Run: headless pygame with SDL's dummy video driver; simulated clock (each Clock.tick advances the game by its frame time, no real sleeping); random seed 0; keys injected as events and as key.get_pressed() state; no mouse input.
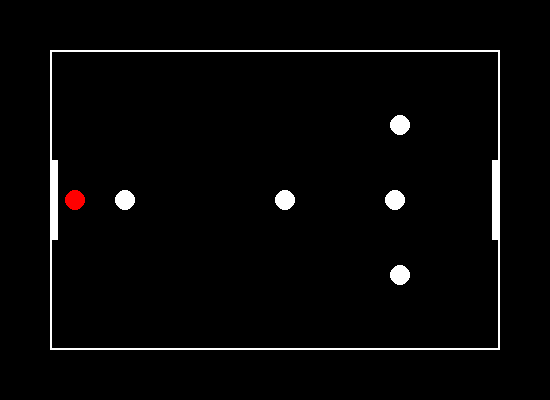
Frame 1 of 4 · flips 1–60 · no input
Frame 2 of 4 · flips 61–180 · tapped SPACE, RETURN · held RIGHT (→), D · screen unchanged from frame 1, image omitted
Frame 3 of 4 · flips 181–300 · held DOWN (↓), S · screen unchanged from frame 2, image omitted
Frame 4 of 4 · flips 301–420 · held LEFT (←), A, UP (↑), W · screen unchanged from frame 3, image omitted

The pygame program that drew these frames:

import pygame
import sys

# Estrutura de dados fornecida
configuracao1 = {
    "team_position": [
        {"id": 0, "x": -2000.0, "y": 0.0, "z": 0.0, "orientation": 0.0},  # Defensor esquerdo
        {"id": 1, "x": -1500.0, "y": 0.0, "z": 0.0, "orientation": 0.0},  # Defensor direito
        {"id": 2, "x": 1200.0, "y": 0.0, "z": 0.0, "orientation": 0.0},  # Meio-campo central
    ],
    "enemy_position": [
        {"id": 0, "x": 1250.0, "y": -750.0, "z": 0.0, "orientation": 0.0},  # Atacante esquerdo
        {"id": 1, "x": 1250.0, "y": 750.0, "z": 0.0, "orientation": 0.0},  # Atacante direito
        {"id": 2, "x": 0100.0, "y": 0.0, "z": 0.0, "orientation": 0.0},  # Atacante central
    ],
    "field_size": [4500.0, 3000.0],
    "goal_size": 800.0,
    "final_path": []
}

width = 450
height = 300

# Função para visualizar a configuração
def visualize(config):
    pygame.init()
    
    # Configurações da tela
    field_width, field_height = config["field_size"]
    padding = 50  # Padding nas bordas
    screen_width, screen_height = width + 2 * padding, height + 2 * padding  # Tamanho da tela com padding
    scale_x = (screen_width - 2 * padding) / field_width
    scale_y = (screen_height - 2 * padding) / field_height
    
    screen = pygame.display.set_mode((screen_width, screen_height))
    pygame.display.set_caption("Visualizador de Futebol de Robôs SSL")

    # Cores
    white = (255, 255, 255)
    red = (255, 0, 0)
    black = (0, 0, 0)

    # Função para desenhar um robô
    def draw_robot(x, y, color):
        radius = 10
        pygame.draw.circle(screen, color, (int(x), int(y)), radius)
    
    # Loop principal
    running = True
    while running:
        for event in pygame.event.get():
            if event.type == pygame.QUIT:
                running = False
        
        screen.fill(black)

        # Desenhar campo
        pygame.draw.rect(screen, white, (padding, padding, screen_width - 2 * padding, screen_height - 2 * padding), 2)
        
        # Desenhar gols
        goal_width = 8
        goal_height = config["goal_size"] * scale_y
        pygame.draw.rect(screen, white, (padding, (screen_height - goal_height) / 2, goal_width, goal_height))
        pygame.draw.rect(screen, white, (screen_width - padding - goal_width, (screen_height - goal_height) / 2, goal_width, goal_height))
        
        # Desenhar robôs do time
        for robot in config["team_position"]:
            color = red if robot["id"] == 0 else white
            x = padding + (robot["x"] + field_width / 2) * scale_x
            y = padding + (field_height / 2 - robot["y"]) * scale_y
            draw_robot(x, y, color)
        
        # Desenhar robôs do time adversário
        for robot in config["enemy_position"]:
            x = padding + (robot["x"] + field_width / 2) * scale_x
            y = padding + (field_height / 2 - robot["y"]) * scale_y
            draw_robot(x, y, white)

        if config["final_path"] and (len(config["final_path"])> 0):
            # Desenhar caminho final
            path = [(padding + (pos[0] + field_width / 2) * scale_x, padding + (field_height / 2 - pos[1]) * scale_y) for pos in config["final_path"]]
            pygame.draw.lines(screen, red, False, path, 2)

        pygame.display.flip()
    
    pygame.quit()
    sys.exit()

# Executar visualização
visualize(configuracao1)
